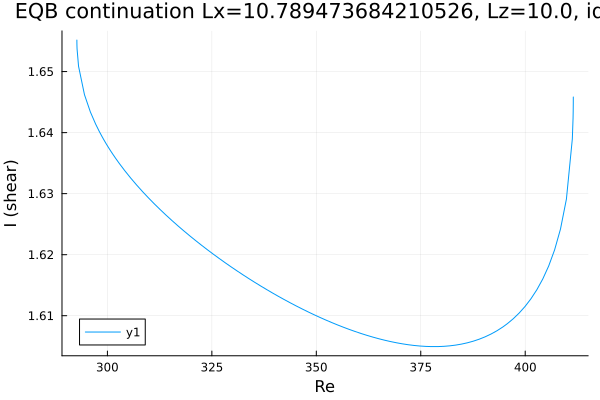

Data behind this chart, as committed beside it:
Re, shear
292.7, 1.655
292.7, 1.655
292.7, 1.655
292.7, 1.655
292.7, 1.655
292.7, 1.655
292.7, 1.655
292.7, 1.655
292.7, 1.655
292.7, 1.655
292.7, 1.654
292.7, 1.654
293.1, 1.651
294.5, 1.646
295.9, 1.643
297.2, 1.641
298.1, 1.64
298.7, 1.639
299.1, 1.639
299.4, 1.638
299.6, 1.638
299.8, 1.638
299.9, 1.638
299.9, 1.638
300, 1.638
300, 1.638
300, 1.638
300.0, 1.638
300.0, 1.638
300, 1.638
300, 1.638
300, 1.638
300.1, 1.638
300.1, 1.638
300.2, 1.638
300.4, 1.637
300.6, 1.637
300.9, 1.637
301.3, 1.636
301.9, 1.636
302.8, 1.635
304.1, 1.634
305.6, 1.633
307, 1.631
308.4, 1.63
309.8, 1.629
311.2, 1.628
312.6, 1.627
314, 1.626
315.5, 1.626
316.9, 1.625
318.3, 1.624
319.7, 1.623
321.1, 1.622
322.5, 1.622
323.9, 1.621
325.4, 1.62
326.8, 1.619
328.2, 1.619
329.6, 1.618
... 69 more rows
